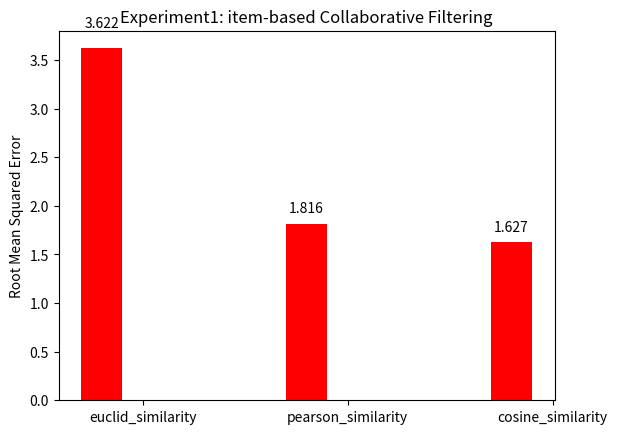

Reproduce this figure in Python.
# encoding: utf-8
"""
@author: monitor1379 
@contact: yy4f5da2@hotmail.com
@site: www.monitor1379.com

@version: 1.0
@license: GNU General Public License(Version 3)
@file: experiments_plot.py
@time: 2016/12/14 16:44

用直方图显示事先跑出的结果。
"""

import matplotlib.pyplot as plt
import numpy as np


def experiment1():
    # 实验1，三种相似度衡量算法下的协同过滤推荐算法的RMSE
    names = ['euclid_similarity', 'pearson_similarity', 'cosine_similarity']
    rmse = np.array([3.62188824141, 1.81571638062, 1.62690662049])

    N = rmse.shape[0]

    ind = np.arange(N)  # the x locations for the groups
    width = 0.2  # the width of the bars

    rects = plt.bar(ind, rmse, width, color='r')
    ax = plt.gca()
    ax.set_title('Experiment1: item-based Collaborative Filtering')
    ax.set_ylabel('Root Mean Squared Error')
    ax.set_xticks(ind + width)
    ax.set_xticklabels(names)

    def autolabel(rects):
        # attach some text labels
        for rect in rects:
            height = rect.get_height()
            ax.text(rect.get_x() + rect.get_width() / 2., 1.05 * height,
                    '%.3f' % height,
                    ha='center', va='bottom')

    autolabel(rects)

    plt.show()


def experiment2():
    # 实验2，不同潜在因子数目的潜在因子模型的RMSE
    names = ['40', '100', '200', '500', '1000']
    rmse = np.array([1.27659541464, 1.21210823458, 1.02579557197, 0.955468048548, 0.930752379247])

    N = rmse.shape[0]

    ind = np.arange(N)  # the x locations for the groups
    width = 0.3  # the width of the bars

    rects = plt.bar(ind, rmse, width, color='b')
    ax = plt.gca()
    ax.set_title('Experiment2: Latent Factor Model')
    ax.set_xlabel('number of latent factors')
    ax.set_ylabel('Root Mean Squared Error')
    ax.set_xticks(ind + width)
    ax.set_xticklabels(names)

    def autolabel(rects):
        # attach some text labels
        for rect in rects:
            height = rect.get_height()
            ax.text(rect.get_x() + rect.get_width() / 2., 1.05 * height,
                    '%.3f' % height,
                    ha='center', va='bottom')

    autolabel(rects)

    plt.show()


def experiment3():
    # 实验3，一起显示实验1与实验2的结果
    names = ['euclid', 'pearson', 'cosine', 'F=40', 'F=100', 'F=200', 'F=500',
             'F=1000']
    rmse = np.array(
        [3.62188824141, 1.81571638062, 1.62690662049, 1.27659541464, 1.21210823458, 1.02579557197, 0.955468048548,
         0.930752379247])

    N = rmse.shape[0]

    ind = np.arange(N)  # the x locations for the groups
    width = 0.2  # the width of the bars

    rects = plt.bar(ind, rmse, width, color='r')
    ax = plt.gca()
    ax.set_title('Conclusion: item-based Collaborative Filtering and Latent Factor Model')
    ax.set_ylabel('Root Mean Squared Error')
    ax.set_xticks(ind + width)
    ax.set_xticklabels(names)

    def autolabel(rects):
        # attach some text labels
        for rect in rects:
            height = rect.get_height()
            ax.text(rect.get_x() + rect.get_width() / 2., 1.05 * height,
                    '%.3f' % height,
                    ha='center', va='bottom')

    autolabel(rects)

    plt.show()


def run():
    experiment1()
    # experiment2()
    # experiment3()


if __name__ == '__main__':
    run()
